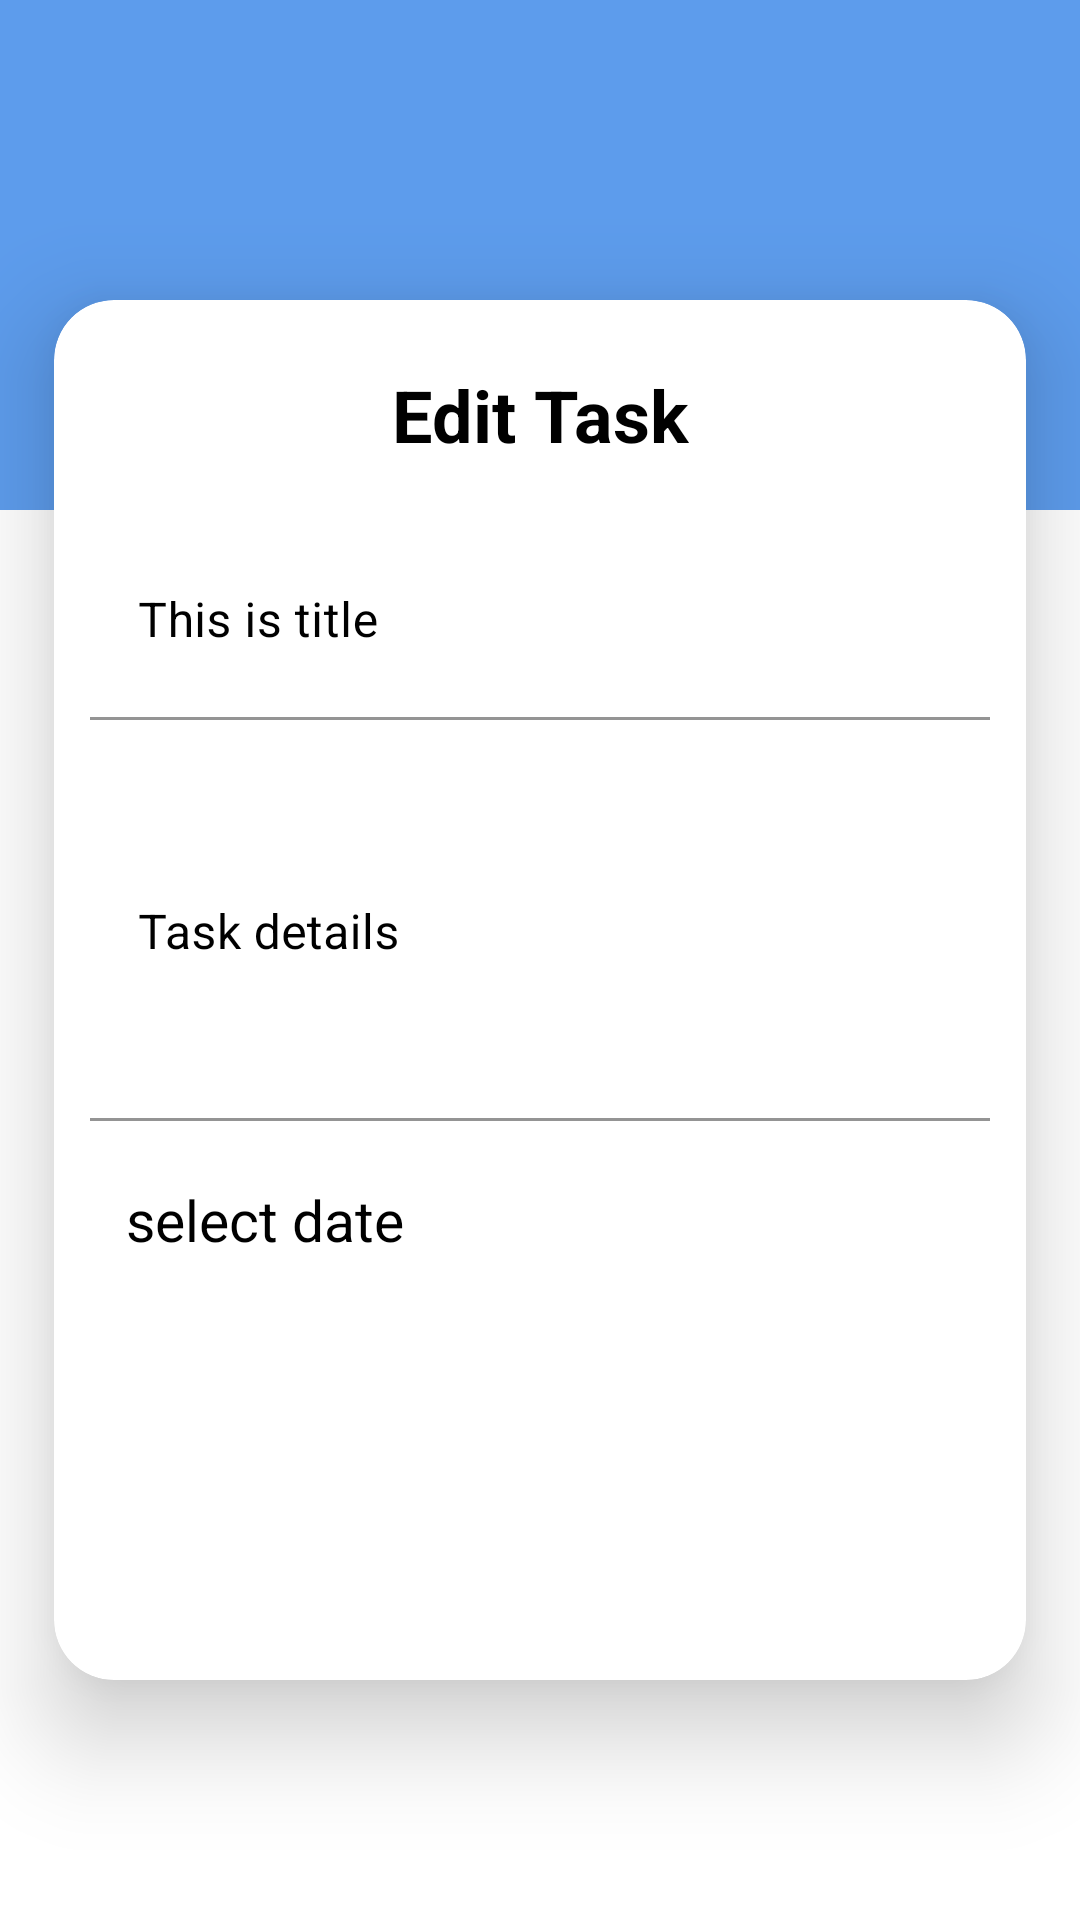

This screen was rendered from an Android layout file. Write that file and the resources it references.
<!-- AndroidManifest.xml: application theme Theme.Todo -->
<!-- res/layout/activity_edit.xml -->
<?xml version="1.0" encoding="utf-8"?>
<androidx.constraintlayout.widget.ConstraintLayout xmlns:android="http://schemas.android.com/apk/res/android"
    xmlns:app="http://schemas.android.com/apk/res-auto"
    xmlns:tools="http://schemas.android.com/tools"
    android:layout_width="match_parent"
    android:layout_height="match_parent"
    tools:context=".EditActivity">

    <ImageView
        style="@style/img_bkgEdit"
        android:layout_width="match_parent"
        android:layout_height="170dp"
        app:layout_constraintEnd_toEndOf="parent"
        app:layout_constraintStart_toStartOf="parent"
        app:layout_constraintTop_toTopOf="parent" />

    <androidx.constraintlayout.widget.Guideline
        android:id="@+id/guidLine"
        android:layout_width="match_parent"
        android:layout_height="wrap_content"
        android:orientation="horizontal"
        app:layout_constraintGuide_begin="100dp" />

    <androidx.cardview.widget.CardView
        android:layout_width="0dp"
        android:layout_height="0dp"
        android:layout_marginBottom="80dp"
        app:cardCornerRadius="20dp"
        app:cardElevation="20dp"
        app:layout_constraintBottom_toBottomOf="parent"
        app:layout_constraintEnd_toEndOf="parent"
        app:layout_constraintStart_toStartOf="parent"
        app:layout_constraintTop_toBottomOf="@id/guidLine"
        app:layout_constraintWidth_percent="0.90">

        <androidx.constraintlayout.widget.ConstraintLayout
            android:layout_width="match_parent"
            android:layout_height="match_parent"
            android:padding="12dp">

            <TextView

                android:id="@+id/title_edit"
                style="@style/txt_Edit"
                android:layout_width="wrap_content"
                android:layout_height="wrap_content"
                android:padding="10dp"
                android:text="@string/edit_task"
                app:layout_constraintEnd_toEndOf="parent"
                app:layout_constraintStart_toStartOf="parent"
                app:layout_constraintTop_toTopOf="parent" />

            <com.google.android.material.textfield.TextInputLayout
                android:id="@+id/container_title"
                style="@style/style_date"
                android:layout_width="match_parent"
                android:layout_height="wrap_content"
                android:layout_marginTop="10dp"
                app:layout_constraintEnd_toEndOf="parent"
                app:layout_constraintStart_toStartOf="parent"
                app:layout_constraintTop_toBottomOf="@id/title_edit">

                <EditText
                    android:layout_width="match_parent"
                    android:layout_height="wrap_content"
                    android:backgroundTint="@android:color/transparent"
                    android:gravity="start|center"
                    android:hint="This is title"
                    android:padding="22dp" />

            </com.google.android.material.textfield.TextInputLayout>

            <com.google.android.material.textfield.TextInputLayout
                android:id="@+id/container_desc"
                style="@style/style_date"
                android:layout_width="match_parent"
                android:layout_height="wrap_content"
                android:layout_marginTop="8dp"
                app:layout_constraintEnd_toEndOf="parent"
                app:layout_constraintStart_toStartOf="parent"
                app:layout_constraintTop_toBottomOf="@id/container_title">

                <EditText
                    android:layout_width="match_parent"
                    android:layout_height="wrap_content"
                    android:backgroundTint="@android:color/transparent"
                    android:gravity="start|center"
                    android:hint="@string/task_details"
                    android:lines="5"
                    android:padding="14dp" />

            </com.google.android.material.textfield.TextInputLayout>

            <com.google.android.material.textfield.TextInputLayout
                android:id="@+id/date_contener"
                android:layout_width="match_parent"
                android:layout_height="wrap_content"
                app:layout_constraintTop_toBottomOf="@id/container_desc">

                <TextView
                    android:id="@+id/date"
                    style="@style/style_date"
                    android:layout_width="match_parent"
                    android:layout_height="wrap_content"
                    android:layout_marginTop="8dp"
                    android:backgroundTint="@android:color/transparent"
                    android:gravity="start"
                    android:hint="@string/select_date"
                    android:padding="12dp"

                    />
            </com.google.android.material.textfield.TextInputLayout>

            <Button
                android:id="@+id/edit_btn"
                android:layout_width="wrap_content"
                android:layout_height="wrap_content"
                android:layout_marginTop="30dp"
                android:background="@drawable/shape_btn_edit"
                android:paddingHorizontal="100dp"
                android:paddingVertical="8dp"
                android:text="@string/edit"
                android:textColor="@color/white"
                android:textSize="24sp"
                app:layout_constraintEnd_toEndOf="parent"
                app:layout_constraintStart_toStartOf="parent"
                app:layout_constraintTop_toBottomOf="@id/date_contener" />
        </androidx.constraintlayout.widget.ConstraintLayout>
    </androidx.cardview.widget.CardView>
</androidx.constraintlayout.widget.ConstraintLayout>
<!-- resources referenced by this layout -->
<resources>
  <color name="white">#FFFFFFFF</color>
  <string name="edit">Edit</string>
  <string name="edit_task">Edit Task</string>
  <string name="select_date">select date</string>
  <string name="task_details">Task details</string>
  <style name="img_bkgEdit">
          <item name="android:src">@color/blue</item>
      </style>
  <style name="style_date">
          <item name="android:textColorHint">@color/black</item>
          <item name="android:textSize">19sp</item>
      </style>
  <style name="txt_Edit">
          <item name="android:textColor">@color/black</item>
          <item name="android:textSize">24sp</item>
          <item name="android:textStyle">bold</item>
      </style>
  <style name="Theme.Todo" parent="Theme.MaterialComponents.DayNight.NoActionBar">
          
          <item name="colorPrimary">@color/blue</item>
          <item name="colorPrimaryVariant">@color/blue</item>
          <item name="colorOnPrimary">@color/white</item>
          
          <item name="colorSecondary">@color/blue</item>
          <item name="colorSecondaryVariant">@color/blue</item>
          <item name="colorOnSecondary">@color/white</item>
          
          <item name="android:statusBarColor">?attr/colorPrimaryVariant</item>
          
      </style>
  <color name="blue">#5D9CEC</color>
  <color name="black">#FF000000</color>
</resources>
